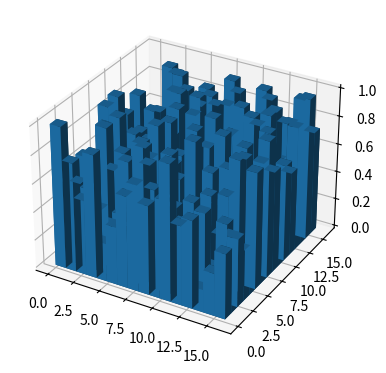

Generate this figure with matplotlib:
# Simulating Hunger Games to find the best way to design the game.
# Starting with designing the arena.
# The arena will be a 16x16 grid
# A value between 0 and 1 will determine the elevation of each cell

import matplotlib.pyplot as plt
import numpy as np
import random

class Arena:
    def __init__(self):
        self.grid = [[round(random.random(), 2) for i in range(16)] for j in range(16)]
    
    def print_grid(self):
        '''Prints grid in grid format to console
        '''
        for row in self.grid:
            print(row)
    
    def display_3d_grid(self):
        '''Displays grid as a 3D bar chart using matplotlib, with the x and y axis representing the grid coordinates and the z axis representing the elevation
        '''
        # Set up figure, with figsize based on a 16:9 aspect ratio
        aspect_ratio = 16 / 9
        fig_width = 8
        fig_height = fig_width / aspect_ratio
        fig = plt.figure(figsize=(fig_width, fig_height))
        
        # Create 3D plot
        ax = fig.add_subplot(111, projection='3d')
        # Create data for a 3D bar chart
        # For the x values we need to create a list of the x coordinates of each cell in the grid, by using the length of the grid array as the x values
        # For the y values we use the length of one of the rows nested in the grid array. This approach assumes the grid is a rectangle, with the same number of columns in each row
        x = np.arange(len(self.grid))
        y = np.arange(len(self.grid[0]))
        # Create a meshgrid from the x and y values
        _xx, _yy = np.meshgrid(x, y)
        # Flatten the meshgrid arrays
        x, y = _xx.ravel(), _yy.ravel()
        # Create the top and bottom values for the 3D bar chart
        # The top values are the elevation values from the grid
        # The bottom values are all zeros
        top = [self.grid[i][j] for i, j in zip(x, y)]
        bottom = np.zeros_like(top)
        width = depth = 1
        # Create the 3D bar chart
        ax.bar3d(x, y, bottom, width, depth, top, shade=True)
        plt.show()
        

# print the grid
arena = Arena()
arena.display_3d_grid()
